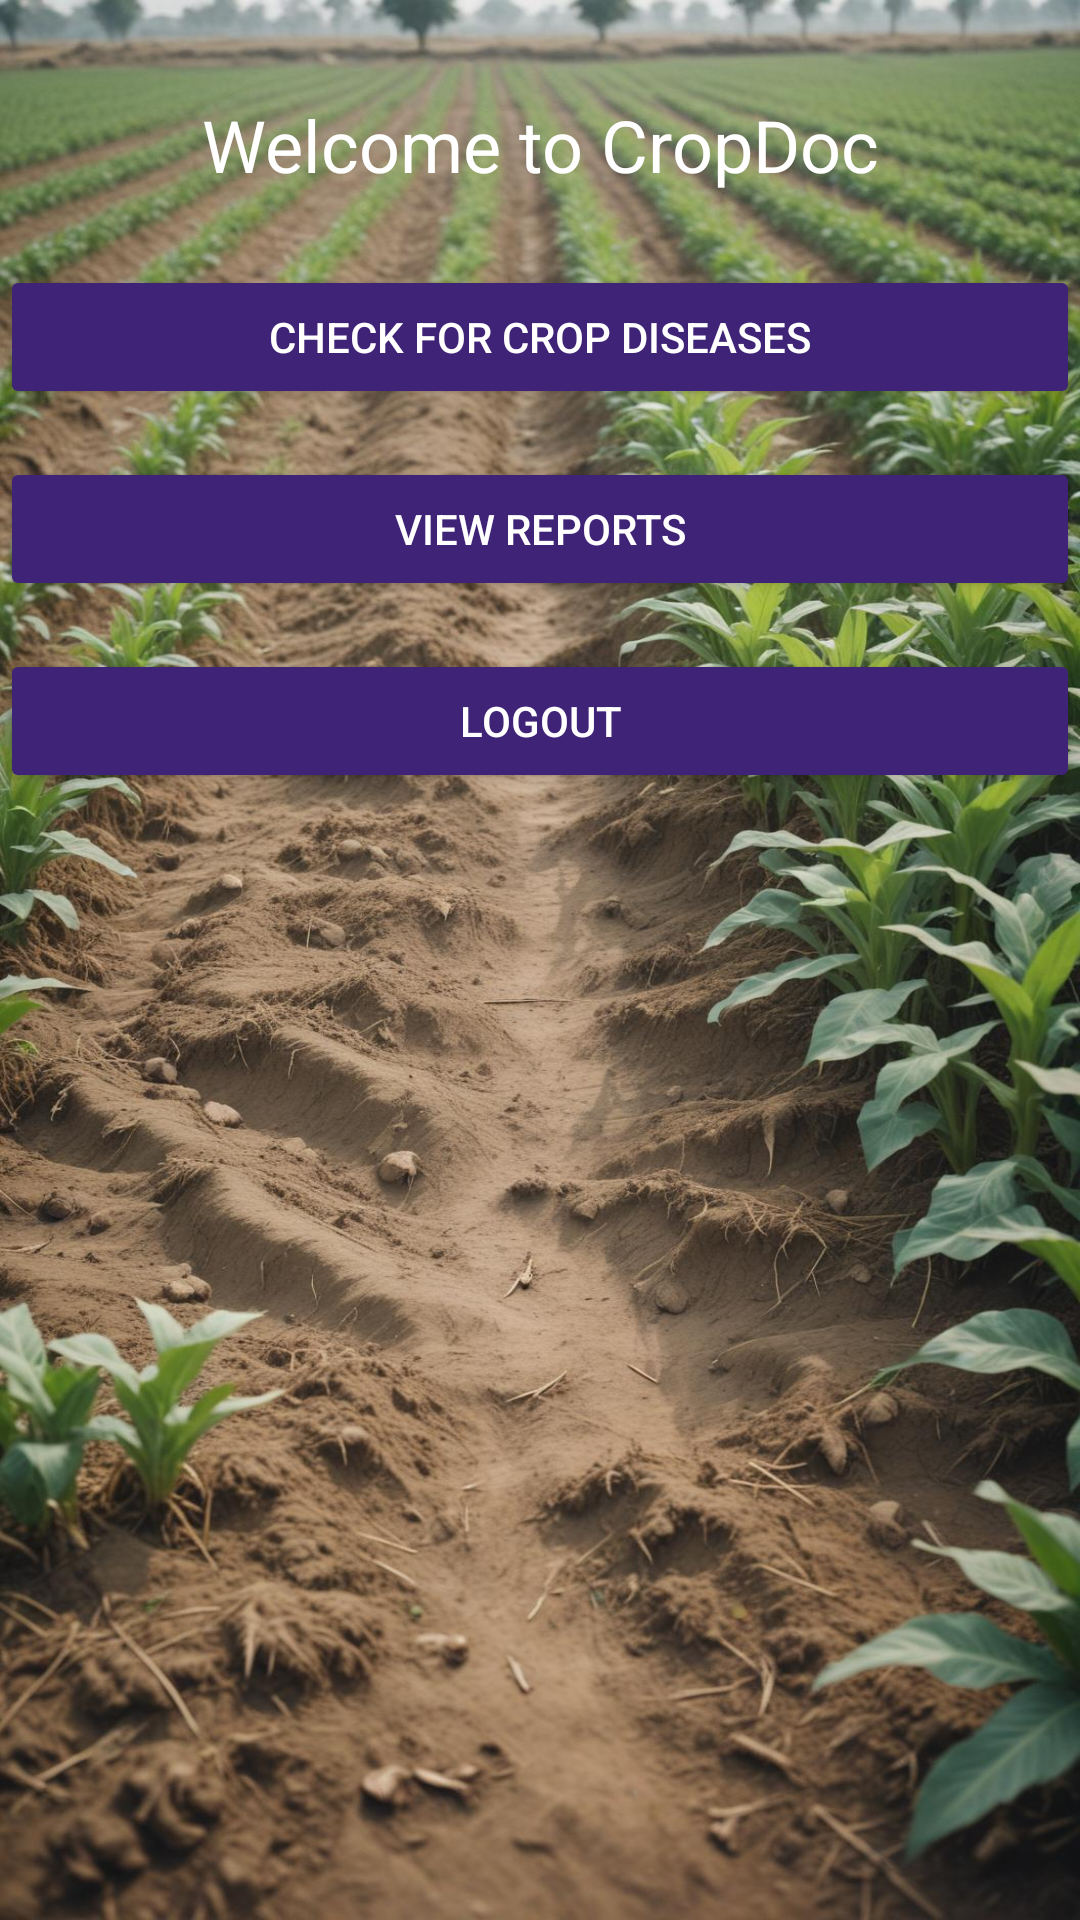

Write the Android layout XML for this screen, with the resource values it uses.
<!-- AndroidManifest.xml: application theme Theme.CropDoc -->
<!-- res/layout/activity_home.xml -->
<?xml version="1.0" encoding="utf-8"?>
<androidx.constraintlayout.widget.ConstraintLayout xmlns:android="http://schemas.android.com/apk/res/android"
    xmlns:app="http://schemas.android.com/apk/res-auto"
    xmlns:tools="http://schemas.android.com/tools"
    android:layout_width="match_parent"
    android:layout_height="match_parent"
    android:background="@drawable/img1"
    tools:context=".activity_home">

    <TextView
        android:id="@+id/txt_welcome"
        android:layout_width="wrap_content"
        android:layout_height="wrap_content"
        android:text="Welcome to CropDoc"
        android:textSize="24sp"
        android:textColor="@android:color/white"
        android:layout_marginTop="32dp"
        app:layout_constraintTop_toTopOf="parent"
        app:layout_constraintStart_toStartOf="parent"
        app:layout_constraintEnd_toEndOf="parent" />

    <Button
        android:id="@+id/btn_check_diseases"
        android:layout_width="0dp"
        android:layout_height="wrap_content"
        android:text="Check for Crop Diseases"
        android:backgroundTint="@color/my_primary"
        android:textColor="@android:color/white"
        android:layout_marginTop="24dp"
        app:layout_constraintTop_toBottomOf="@+id/txt_welcome"
        app:layout_constraintStart_toStartOf="parent"
        app:layout_constraintEnd_toEndOf="parent" />

    <Button
        android:id="@+id/btn_view_reports"
        android:layout_width="0dp"
        android:layout_height="wrap_content"
        android:text="View Reports"
        android:backgroundTint="@color/my_primary"
        android:textColor="@android:color/white"
        android:layout_marginTop="16dp"
        app:layout_constraintTop_toBottomOf="@+id/btn_check_diseases"
        app:layout_constraintStart_toStartOf="parent"
        app:layout_constraintEnd_toEndOf="parent" />

    <Button
        android:id="@+id/btn_logout"
        android:layout_width="0dp"
        android:layout_height="wrap_content"
        android:text="Logout"
        android:backgroundTint="@color/my_primary"
        android:textColor="@android:color/white"
        android:layout_marginTop="16dp"
        app:layout_constraintTop_toBottomOf="@+id/btn_view_reports"
        app:layout_constraintStart_toStartOf="parent"
        app:layout_constraintEnd_toEndOf="parent" />

</androidx.constraintlayout.widget.ConstraintLayout>
<!-- resources referenced by this layout -->
<resources>
  <color name="my_primary">#3F2376</color>
  <!-- drawable img1: jpeg bitmap (drawable, 306862 bytes) -->
  <style name="Theme.CropDoc" parent="Base.Theme.CropDoc" />
  <style name="Base.Theme.CropDoc" parent="Theme.Material3.DayNight.NoActionBar">
          
          
          <item name="colorPrimary">@color/my_primary</item>
          <item name="colorPrimaryVariant">@color/my_primary</item>
          <item name="colorOnPrimary">@color/my_primary</item>
  
          <item name="colorSecondary">@color/my_secondary</item>
          <item name="colorSecondaryVariant">@color/my_secondary</item>
          <item name="colorOnSecondary">@color/my_secondary</item>
  
          <item name="android:statusBarColor">@color/my_primary</item>
      </style>
  <color name="my_secondary">#673AB7</color>
</resources>
